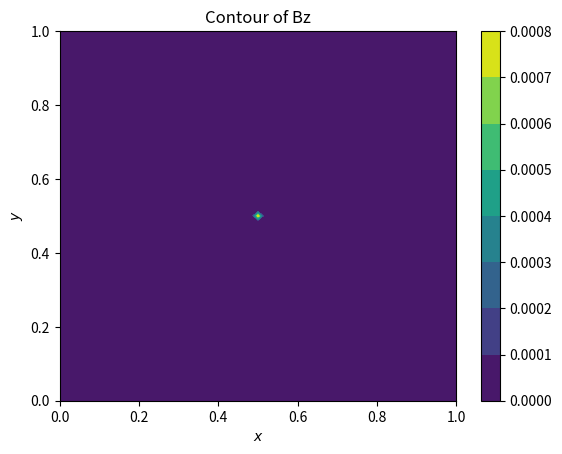
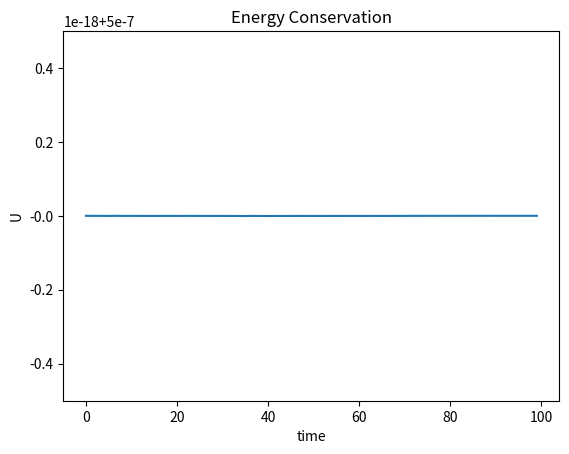
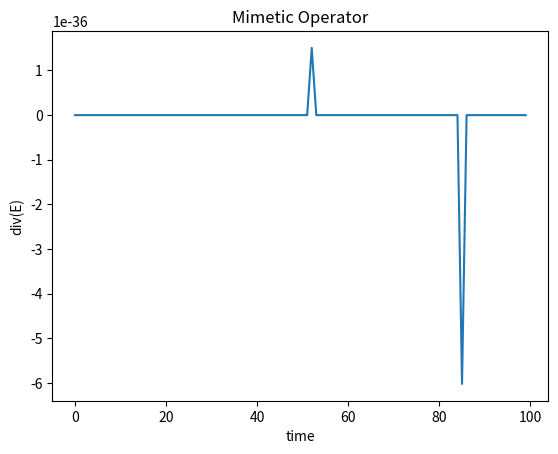

Source code (Python) for these figures, in order:
#
# created:        03.10.2020
# last modified:  06.10.2020
# author:         Luca Pezzini
# [redacted]
# MIT license

#
# Please feel free to use and modify this code, but keep the above information. 
# Thanks!
#

#
#                     GR PiC 2D on Yee Lattice
# Solve the Transverse Electric mode equation on the xy-plane (TE_z)
# using the Finite Difference Time Domain metod (FDTD) in general geometry. 
#           Yee Grid (Staggered grid)
#           E[n-1] H[n-1/2] E[n] H[n+1/2] E[n+1]
#           E[0          1          2          3]
#           B[      0          1          2     ]
# The E fields are defined at every unitary space indices (i, j); instead
# B field is defined at fractional indices (i+0.5, j+0.5) as the Yee
# It's used the convention to shift i,j+1/2->i,j+1 & n+1/2->n solving the 
# problem of representing fractional indices.
# Physical parameter are converted in undimensional code units.
# The time update is done using Leapfrog time-stepping. Here, E-fields
# i.e Ex and Ey are updated every full time-step and Bz field is updated every 
# half time-step. This is shown by three alternating for-loop updates in groups 
# of two (for E) and one (for B) spanning entire spatial grid inside a main 
# for-loop for time update spanning the entire time-grid.
#

import math
import numpy as np
import matplotlib.pyplot as plt
from mpl_toolkits.mplot3d import Axes3D

# Function def.

def Energy(p):
    plt.figure()
    plt.plot(p)
    plt.title("Energy Conservation")
    plt.xlabel("time")
    plt.ylabel("U")

def DivE(p):
    plt.figure()
    plt.plot(p)
    plt.title("Mimetic Operator")
    plt.xlabel("time")
    plt.ylabel("div(E)")

def Plot2D(x, y, p):
    plt.figure()
    plt.contourf(x, y, p)#, cmap=plt.cm.jet)
    plt.title("Contour of Bz")
    plt.xlabel('$x$')
    plt.ylabel('$y$')
    plt.colorbar()

def Plot3D(x, y, p):
    fig = pyplot.figure(figsize=(11, 7), dpi=100)
    ax = fig.gca(projection='3d')
    surf = ax.plot_surface(x, y, p[:], rstride=1, cstride=1, cmap=cm.viridis,
            linewidth=0, antialiased=False)
    ax.view_init(30, 225)
    ax.set_xlabel('$x$')
    ax.set_ylabel('$y$')
    plt.show()

#
# STEP 1: SET the GRID!
#

Nt = 100 # number of time steps
Nx1, Nx2 = 75, 75  # nodes
sigma = 0.02
x1min, x1max = 0, 1 # physic domain x
x2min, x2max = 0, 1 # physic domain y

Lx1, Lx2 = int(abs(x1max - x1min)), int(abs(x2max - x2min)) #logic domain lenght 
dx1 = Lx1/(Nx1 - 1) # faces are (nodes - 1)
dx2 = Lx2/(Nx2 - 1)
#dt = sigma*dx # CFL condition
dt = 0.00005 

print("LATTICE PARAMETERS!")
print("Numbers of Iterations:", Nt)
print("Domain Length (Lx1, Lx2):", Lx1, Lx2)
print("Number of Nodes (Nx1, Nx2):", Nx1, Nx2)
print("Time Step:", dt)
print("Increments (dx1, dx2):", dx1, dx2)

#
# STEP 2: DEF. MESH GRID & PHYSICAL PARAM.!
#

x1 = np.linspace(x1min, x1max, Nx1, dtype=float)
x2 = np.linspace(x2min, x2max, Nx2, dtype=float)
x1v, x2v = np.meshgrid(x1, x2, indexing='ij')

# Initialization of field matrices
Ex1 = np.zeros([Nx1, Nx2], dtype=float)
Ex2 = np.zeros([Nx1, Nx2], dtype=float)
Bx1 = np.zeros([Nx1, Nx2], dtype=float)
Bx2 = np.zeros([Nx1, Nx2], dtype=float)
Bx3 = np.zeros([Nx1, Nx2], dtype=float)
Bx3old = np.zeros([Nx1, Nx2], dtype=float)
# Initialization of the Metric Tensor and the Jacobian
J = np.ones([Nx1, Nx2], dtype=float) 
gx1x1 = np.ones([Nx1, Nx2], dtype=float)
gx1x2 = np.zeros([Nx1, Nx2], dtype=float)
gx1x3 = np.zeros([Nx1, Nx2], dtype=float)
gx2x1 = np.zeros([Nx1, Nx2], dtype=float)
gx2x2 = np.ones([Nx1, Nx2], dtype=float)
gx2x3 = np.zeros([Nx1, Nx2], dtype=float)
gx3x1 = np.zeros([Nx1, Nx2], dtype=float)
gx3x2 = np.zeros([Nx1, Nx2], dtype=float)
gx3x3 = np.ones([Nx1, Nx2], dtype=float)

U = np.zeros([Nt], dtype=float) # Total energy
divE = np.zeros([Nt], dtype=float) # Divergence of E
Bx3[int((Nx1-1)/2),int((Nx2-1)/2)] = 0.001 # Initial condition

def periodicBC(A):
    A_w = np.zeros([Nx1, Nx2], dtype=float)
    A_s = np.zeros([Nx1, Nx2], dtype=float)
    A_b = np.zeros([Nx1, Nx2], dtype=float)
    # swop var.
    A_w[0, :] = A[0, :]
    A_s[:, 0] = A[:, 0]
    # Reflective BC for A field
    A[0, :]  = A[-1, :]   # west = est
    A[-1, :] = A_w[0, :]  # est = west
    A[:, 0]  = A[:, -1]   # south = north
    A[:, -1] = A_s[:, 0]  # north = south

def fields(Ex1, Ex2, Bx3):
    Bx3old[:, :] = Bx3[:, :]
    Ex1[ib:ie, jb:je] += dt * (1./(dx2*J[ib:ie, jb:je]))\
                                * (gx3x3[ib:ie, jb+1:je+1]*Bx3[ib:ie, jb+1:je+1] - gx3x3[ib:ie, jb:je]*Bx3[ib:ie, jb:je])
    Ex2[ib:ie, jb:je] -= dt * (1./(dx1*J[ib:ie, jb:je]))\
                                * (gx3x3[ib+1:ie+1, jb:je]*Bx3[ib+1:ie+1, jb:je] - gx3x3[ib:ie, jb:je]*Bx3[ib:ie, jb:je])
    periodicBC(Ex1)
    periodicBC(Ex2) 
    Bx3[ib:ie, jb:je] -= dt * ((1./(2.*dx1*J[ib:ie, jb:je]))\
                                *    (gx2x1[ib+1:ie+1, jb:je]*Ex1[ib+1:ie+1, jb:je] - gx2x1[ib-1:ie-1, jb:je]*Ex1[ib-1:ie-1, jb:je]\
                                + 2.*(gx2x2[ib:ie, jb:je]*Ex2[ib:ie, jb:je] - gx2x2[ib-1:ie-1, jb:je]*Ex2[ib-1:ie-1, jb:je]))\
                                - (1./(2.*dx2*J[ib:ie, jb:je]))\
                                * (2.*(gx1x1[ib:ie, jb:je]*Ex1[ib:ie, jb:je] - gx1x1[ib:ie, jb-1:je-1]*Ex1[jb:je, ib-1:ie-1])\
                                +      gx1x2[ib:ie, jb+1:je+1]*Ex2[ib:ie, jb+1:je+1] - gx1x2[ib:ie, jb-1:je-1]*Ex2[ib:ie, jb-1:je-1]))
    periodicBC(Bx3)
    return Ex1, Ex2, Bx3

#
# STEP 3: TIME EVOLUTION OF THE FIELD ON THE GRID!
#

# Start & End
# Note we don't start from zero cause 0 and Nx1-1 are the same node
ib = 1
jb = 1
ie = Nx1 - 1
je = Nx2 - 1

print("START SYSTEM EVOLUTION!")
for t in range(Nt): # count {0, Nt-1}
    print("Time steps:", t)
    Bx3old[:, :] = Bx3[:, :]
    '''
    # BEGIN : spatial update loops for Ey and Ex fields
    Ex1[ib:ie, jb:je] += dt * (1./(dx2*J[ib:ie, jb:je]))\
                                * (gx3x3[ib:ie, jb+1:je+1]*Bx3[ib:ie, jb+1:je+1] - gx3x3[ib:ie, jb:je]*Bx3[ib:ie, jb:je])
    Ex2[ib:ie, jb:je] -= dt * (1./(dx1*J[ib:ie, jb:je]))\
                                * (gx3x3[ib+1:ie+1, jb:je]*Bx3[ib+1:ie+1, jb:je] - gx3x3[ib:ie, jb:je]*Bx3[ib:ie, jb:je])
    # END : spatial update loops for Ex1 and Ex2 fields
    
    # swop var.
    Ex1_l[0, :] = Ex1[0, :]
    Ex1_b[:, 0] = Ex1[:, 0]
    Ex2_l[0, :] = Ex2[0, :]
    Ex2_b[:, 0] = Ex2[:, 0]
    # Reflective BC for E field
    Ex1[0, :] = Ex1[-1, :]   # left = right
    Ex1[-1, :] = Ex1_l[0, :] # right = left
    Ex1[:, 0] = Ex1[:, -1]   # bottom = top
    Ex1[:, -1] = Ex1_b[:, 0] # top = bottom
    Ex2[0, :] = Ex2[-1, :]   # left = right
    Ex2[-1, :] = Ex2_l[0, :] # right = left
    Ex2[:, 0] = Ex2[:, -1]   # bottom = top
    Ex2[:, -1] = Ex2_b[:,0]  # top = bottom
    
    # BEGIN : spatial update loops for Bz fields
    Bx3[ib:ie, jb:je] -= dt * ((1./(2.*dx1*J[ib:ie, jb:je]))\
                                *    (gx2x1[ib+1:ie+1, jb:je]*Ex1[ib+1:ie+1, jb:je] - gx2x1[ib-1:ie-1, jb:je]*Ex1[ib-1:ie-1, jb:je]\
                                + 2.*(gx2x2[ib:ie, jb:je]*Ex2[ib:ie, jb:je] - gx2x2[ib-1:ie-1, jb:je]*Ex2[ib-1:ie-1, jb:je]))\
                                - (1./(2.*dx2*J[ib:ie, jb:je]))\
                                * (2.*(gx1x1[ib:ie, jb:je]*Ex1[ib:ie, jb:je] - gx1x1[ib:ie, jb-1:je-1]*Ex1[jb:je, ib-1:ie-1])\
                                +      gx1x2[ib:ie, jb+1:je+1]*Ex2[ib:ie, jb+1:je+1] - gx1x2[ib:ie, jb-1:je-1]*Ex2[ib:ie, jb-1:je-1]))
    # END : spatial update loops for Bz fields
    
    # swop var.
    Bx3_l[0, :] = Bx3[0, :]
    Bx3_b[:, 0] = Bx3[:, 0]
    # Reflective BC for B field
    Bx3[0, :] = Bx3[-1, :]   # left = right
    Bx3[-1, :] = Bx3_l[0, :] # right = left
    Bx3[:, 0] = Bx3[:, -1]   # bottom = top
    Bx3[:, -1] = Bx3_b[:, 0] # top = bottom
    '''
    fields(Ex1, Ex2, Bx3)

    # Poynting theorem
    U[t] =  0.5 * np.sum(np.power(Ex1[ib:ie, jb:je],2.)\
                      + np.power(Ex2[ib:ie, jb:je],2.)\
                      + Bx3[ib:ie, jb:je] * Bx3old[ib:ie, jb:je])
    divE[t] = np.sum(1./J[ib:ie, jb:je]*((1/dx1) * (J[ib+1:ie+1, jb:je]*Ex1[ib+1:ie+1, jb:je] - J[ib:ie, jb:je]*Ex1[ib:ie, jb:je])\
                                           + (1/dx2) * (J[ib:ie, jb+1:je+1]*Ex2[ib:ie, jb+1:je+1] - J[ib:ie, jb:je]*Ex2[ib:ie, jb:je])))   
print("DONE!")

#
# STEP 4: VISUALIZATION!
#

#Plot3D(x1v, x2v, Bx3)
Plot2D(x1v, x2v, Bx3)
Energy(U)
DivE(divE)

plt.show()
